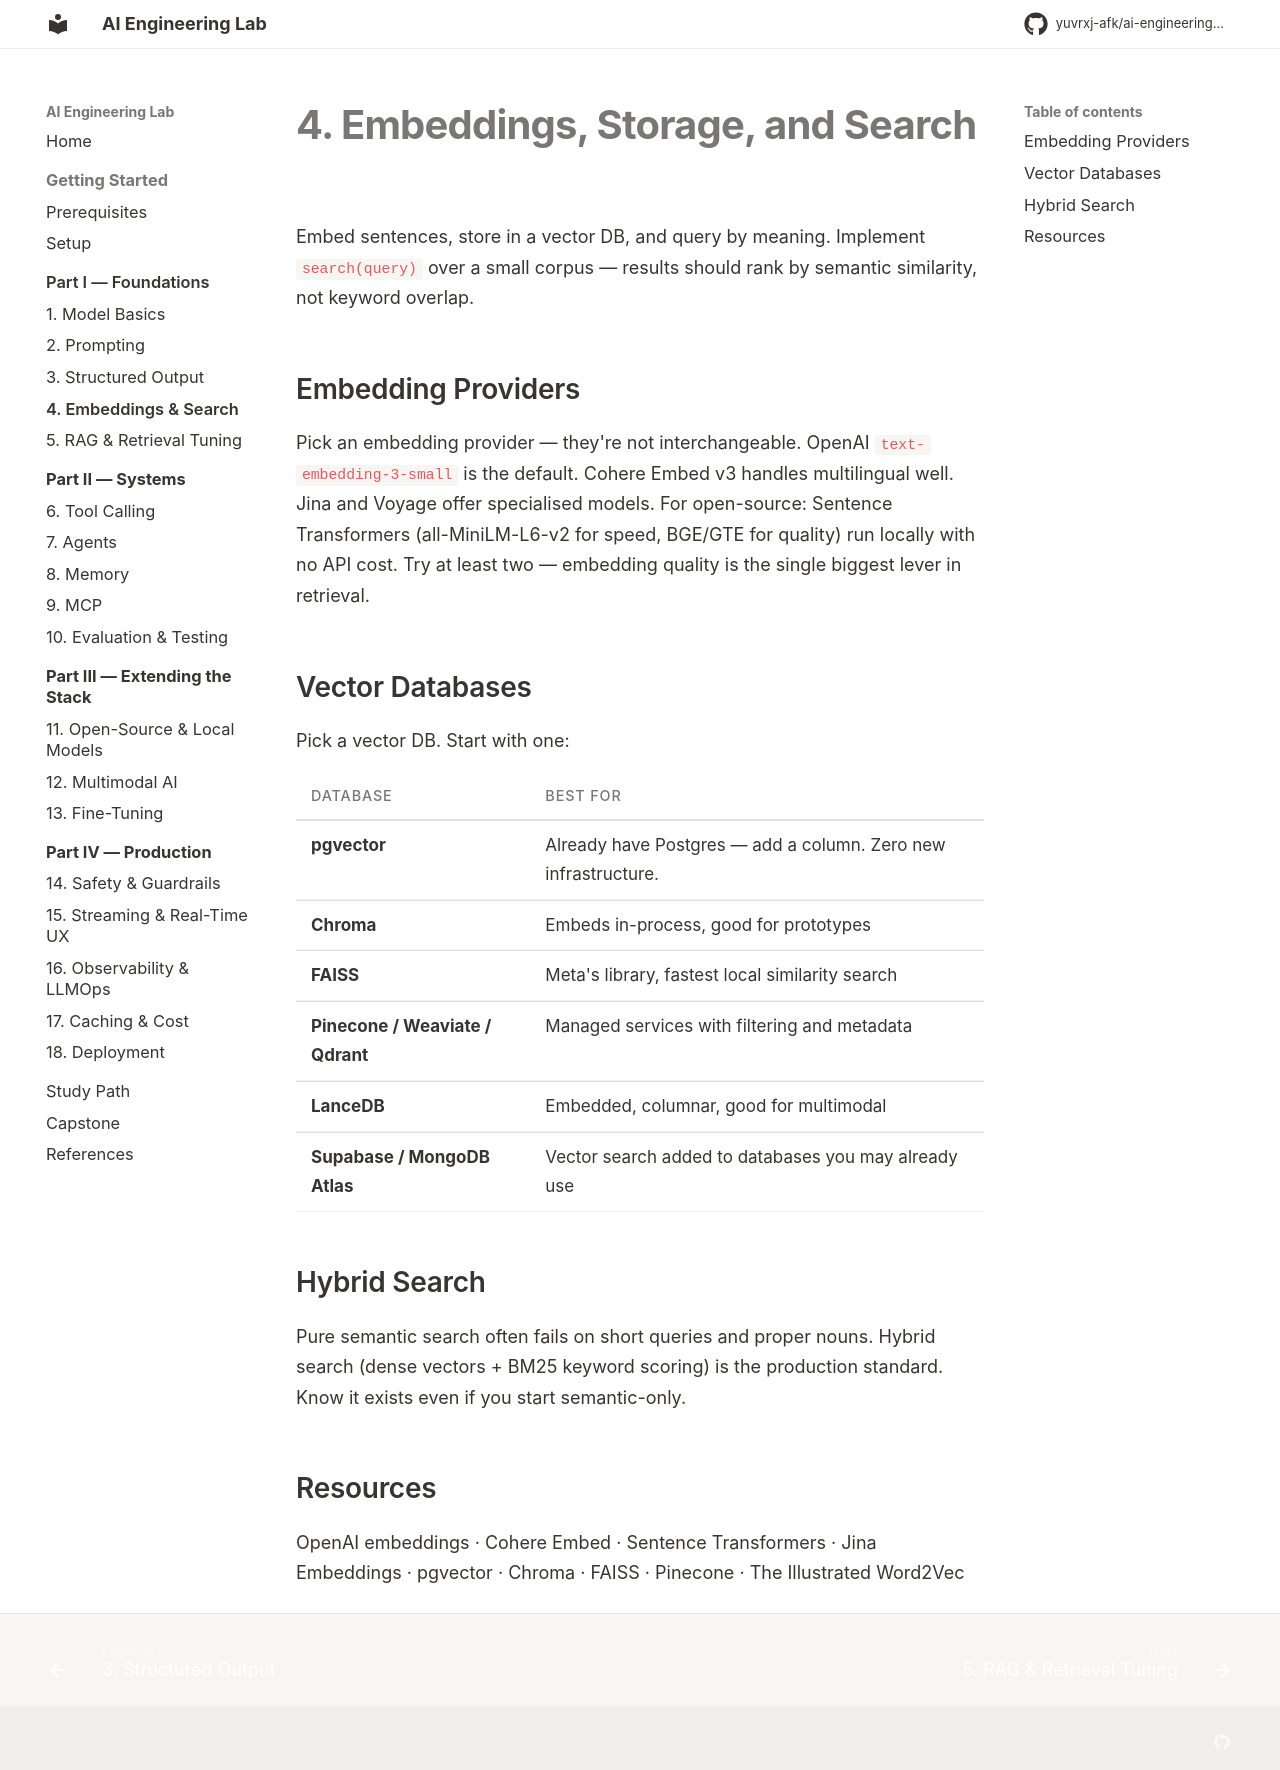

repository: yuvrxj-afk/ai-engineering-lab · page: foundations/04-embeddings/index.html · generator: mkdocs

# 4. Embeddings, Storage, and Search

Embed sentences, store in a vector DB, and query by meaning. Implement `search(query)` over a small corpus — results should rank by semantic similarity, not keyword overlap.

## Embedding Providers

Pick an embedding provider — they're not interchangeable. OpenAI `text-embedding-3-small` is the default. Cohere Embed v3 handles multilingual well. Jina and Voyage offer specialised models. For open-source: Sentence Transformers (all-MiniLM-L6-v2 for speed, BGE/GTE for quality) run locally with no API cost. Try at least two — embedding quality is the single biggest lever in retrieval.

## Vector Databases

Pick a vector DB. Start with one:

| Database | Best for |
|----------|----------|
| **pgvector** | Already have Postgres — add a column. Zero new infrastructure. |
| **Chroma** | Embeds in-process, good for prototypes |
| **FAISS** | Meta's library, fastest local similarity search |
| **Pinecone / Weaviate / Qdrant** | Managed services with filtering and metadata |
| **LanceDB** | Embedded, columnar, good for multimodal |
| **Supabase / MongoDB Atlas** | Vector search added to databases you may already use |

## Hybrid Search

Pure semantic search often fails on short queries and proper nouns. Hybrid search (dense vectors + BM25 keyword scoring) is the production standard. Know it exists even if you start semantic-only.

## Resources

[OpenAI embeddings](https://platform.openai.com/docs/guides/embeddings) · [Cohere Embed](https://docs.cohere.com/docs/embeddings) · [Sentence Transformers](https://www.sbert.net/) · [Jina Embeddings](https://jina.ai/embeddings/) · [pgvector](https://github.com/pgvector/pgvector) · [Chroma](https://docs.trychroma.com/) · [FAISS](https://github.com/facebookresearch/faiss) · [Pinecone](https://docs.pinecone.io/) · [The Illustrated Word2Vec](https://jalammar.github.io/illustrated-word2vec/)
